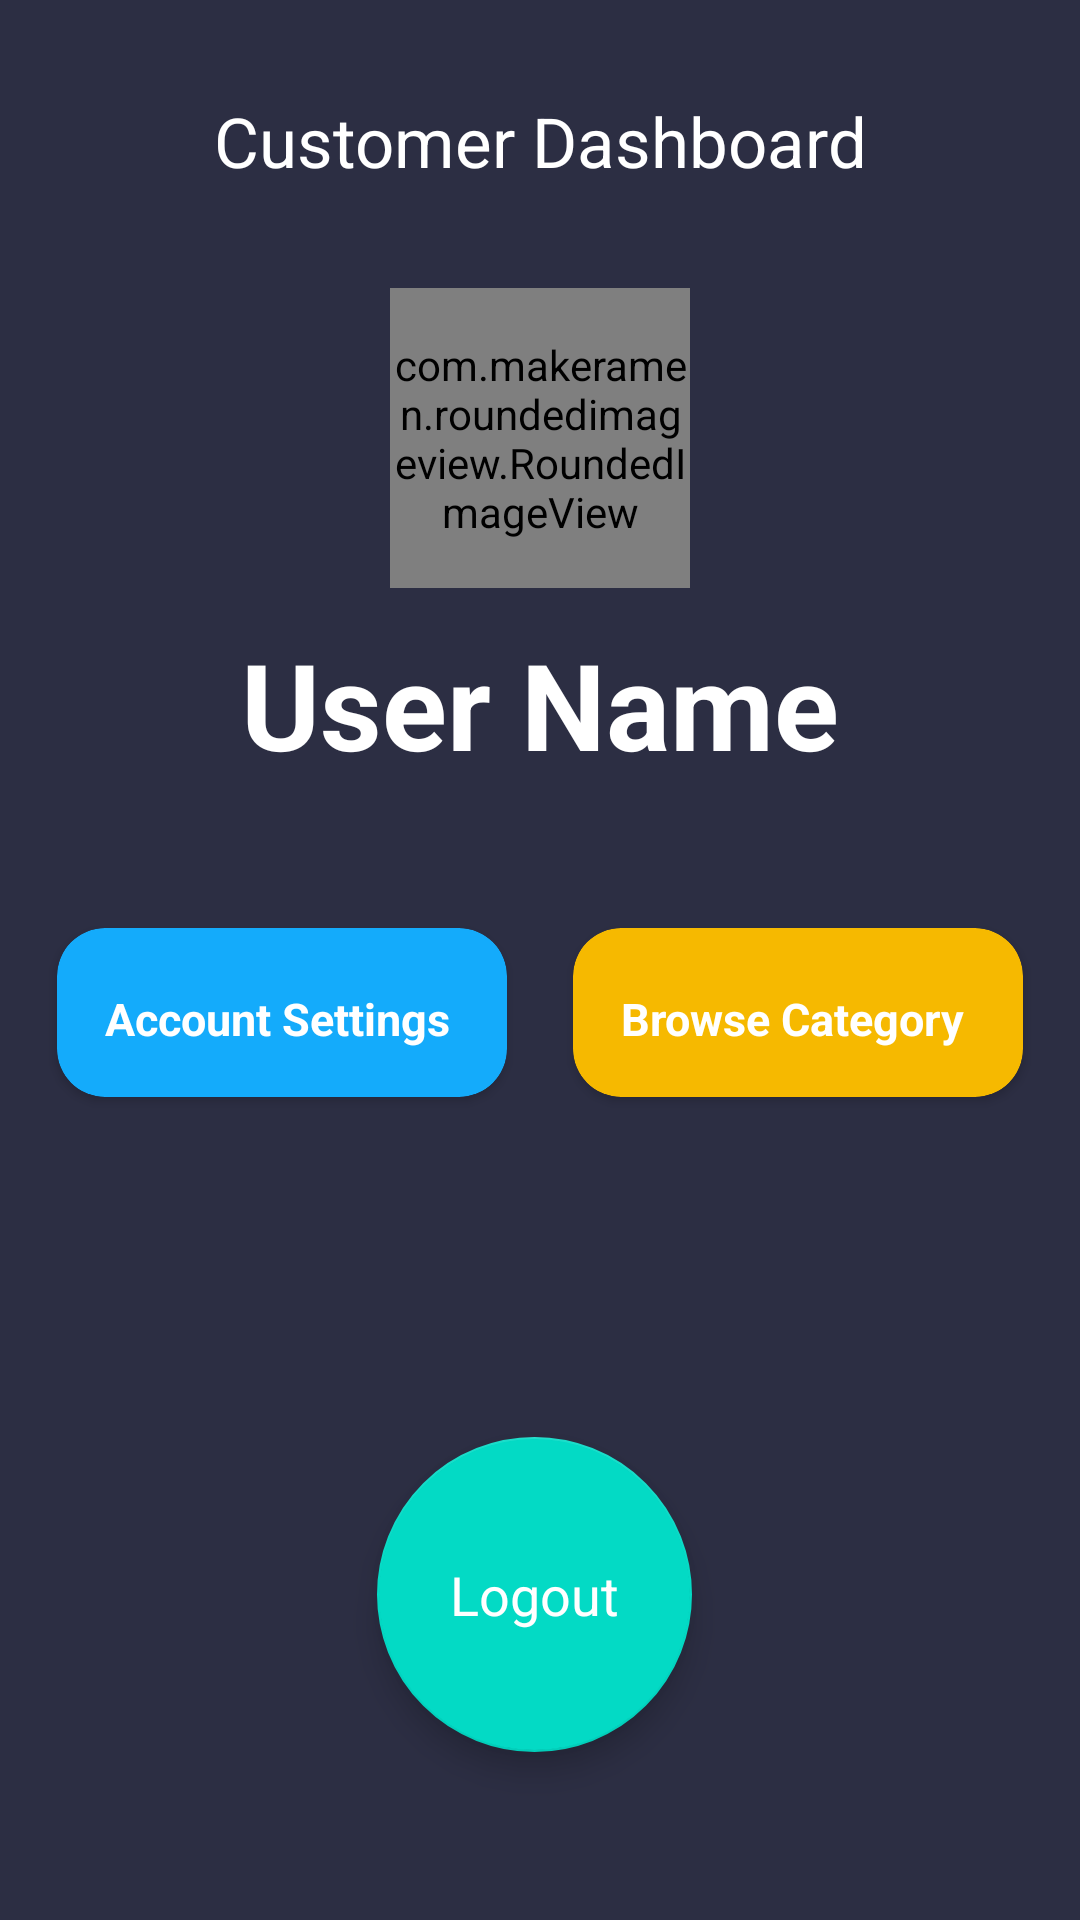

Produce the Android XML layout that renders to this screen, including the resource entries it uses.
<!-- AndroidManifest.xml: application theme Theme.BidFrenzy -->
<!-- res/layout/customerdashboard.xml -->
<?xml version="1.0" encoding="utf-8"?>
<androidx.constraintlayout.widget.ConstraintLayout xmlns:android="http://schemas.android.com/apk/res/android"
    xmlns:app="http://schemas.android.com/apk/res-auto"
    xmlns:tools="http://schemas.android.com/tools"
    android:layout_width="match_parent"
    android:layout_height="match_parent"
    android:background="@color/background"
    android:padding="12dp"
    android:orientation="vertical"
    tools:context=".CustomerDashboard">

    <TextView
        android:id="@+id/textTitle"
        android:layout_width="274dp"
        android:layout_height="45dp"
        android:text="Customer Dashboard"
        android:textAlignment="center"
        android:textColor="@color/text_or_icon"
        android:textSize="23sp"
        app:layout_constraintBottom_toTopOf="@+id/imageProfile"
        app:layout_constraintEnd_toEndOf="parent"
        app:layout_constraintStart_toStartOf="parent"
        app:layout_constraintTop_toTopOf="parent" />


    <com.makeramen.roundedimageview.RoundedImageView
        android:id="@+id/imageProfile"
        android:layout_width="100dp"
        android:layout_height="100dp"
        android:layout_marginTop="84dp"
        android:src="@drawable/ic_account"
        app:layout_constraintEnd_toEndOf="parent"
        app:layout_constraintStart_toStartOf="parent"
        app:layout_constraintTop_toBottomOf="@id/textTitle"
        app:layout_constraintTop_toTopOf="parent"
        app:riv_oval="true"
        tools:ignore="MissingConstraints" />
    
    <TextView
        android:id="@+id/textUsername"
        android:layout_width="wrap_content"
        android:layout_height="wrap_content"
        android:layout_marginTop="12dp"
        android:text="@string/james_thomas"
        android:textColor="@color/text_or_icon"
        android:textSize="40sp"
        android:textStyle="bold"
        app:layout_constraintEnd_toEndOf="parent"
        app:layout_constraintStart_toStartOf="parent"
        app:layout_constraintTop_toBottomOf="@id/imageProfile"
        />


    <com.google.android.material.floatingactionbutton.FloatingActionButton
        android:id="@+id/fabAad"
        android:layout_width="105dp"
        android:layout_height="143dp"
        android:layout_marginEnd="8dp"
        android:layout_marginBottom="44dp"
        android:contentDescription="@string/app_name"
        android:onClick="SignOut"
        app:layout_constraintBottom_toBottomOf="parent"
        app:layout_constraintEnd_toEndOf="parent"
        app:layout_constraintHorizontal_bias="0.51"
        app:layout_constraintStart_toStartOf="parent"
        app:tint="@color/background"
        tools:ignore="UsingOnClickInXml"
        />

    <TextView
        android:layout_width="wrap_content"
        android:layout_height="wrap_content"
        android:layout_gravity="center"
        android:elevation="16dp"
        android:text="Logout"
        android:textAppearance="?android:attr/textAppearanceMedium"
        android:textColor="@android:color/white"
        app:layout_constraintBottom_toBottomOf="@+id/fabAad"
        app:layout_constraintEnd_toEndOf="@+id/fabAad"
        app:layout_constraintStart_toStartOf="@+id/fabAad"
        app:layout_constraintTop_toTopOf="@+id/fabAad" />

    <androidx.constraintlayout.helper.widget.Flow
        android:layout_width="match_parent"
        android:layout_height="wrap_content"
        app:constraint_referenced_ids="dashB1,dashB4"
        app:flow_horizontalGap="8dp"
        app:flow_maxElementsWrap="2"
        app:flow_verticalGap="8dp"
        app:flow_wrapMode="aligned"
        app:layout_constraintBottom_toTopOf="@id/fabAad"
        app:layout_constraintTop_toBottomOf="@id/imageProfile"
        tools:layout_editor_absoluteX="16dp" />

    <androidx.cardview.widget.CardView
        android:id="@+id/dashB1"
        android:layout_width="0dp"
        android:layout_height="wrap_content"
        app:cardBackgroundColor="@color/dashboard_item_1"
        app:cardCornerRadius="16dp"
        app:cardUseCompatPadding="true"
        android:onClick="AccSetting"
        android:clickable="true">

        <LinearLayout
            android:layout_width="match_parent"
            android:layout_height="wrap_content"
            android:padding="16dp"
            android:orientation="vertical">


            <TextView
                android:layout_width="match_parent"
                android:layout_height="wrap_content"
                android:layout_marginTop="4dp"
                android:text="@string/option1"
                android:textColor="@color/text_or_icon"
                android:textSize="15sp"
                android:textStyle="bold"
                />
        </LinearLayout>


    </androidx.cardview.widget.CardView>
    >
    <androidx.cardview.widget.CardView
        android:id="@+id/dashB4"
        android:layout_width="0dp"
        android:layout_height="wrap_content"
        android:layout_marginLeft="100dp"
        app:cardBackgroundColor="@color/dashboard_item_4"
        android:onClick="BrowseCategory"
        app:cardCornerRadius="16dp"
        app:cardUseCompatPadding="true">

        <LinearLayout
            android:layout_width="match_parent"
            android:layout_height="wrap_content"
            android:padding="16dp"
            android:orientation="vertical"
            >

            <TextView
                android:layout_width="match_parent"
                android:layout_height="wrap_content"
                android:layout_marginTop="4dp"
                android:text="@string/option_4"
                android:textColor="@color/text_or_icon"
                android:textSize="15sp"
                android:textStyle="bold"
                />
        </LinearLayout>


    </androidx.cardview.widget.CardView>
</androidx.constraintlayout.widget.ConstraintLayout>
<!-- resources referenced by this layout -->
<resources>
  <color name="background">#2C2E43</color>
  <color name="dashboard_item_1">#14ABFB</color>
  <color name="dashboard_item_4">#F6B900</color>
  <color name="text_or_icon">#FFFFFF</color>
  <string name="app_name">CPmarkett</string>
  <string name="james_thomas">User Name</string>
  <string name="option1">Account Settings</string>
  <string name="option_4">Browse Category</string>
  <style name="Theme.BidFrenzy" parent="Theme.MaterialComponents.DayNight.DarkActionBar">
          
          <item name="colorPrimary">@color/purple_500</item>
          <item name="colorPrimaryVariant">@color/purple_700</item>
          <item name="colorOnPrimary">@color/white</item>
          
          <item name="colorSecondary">@color/teal_200</item>
          <item name="colorSecondaryVariant">@color/teal_700</item>
          <item name="colorOnSecondary">@color/black</item>
          
          <item name="android:statusBarColor">?attr/colorPrimaryVariant</item>
          
      </style>
  <color name="purple_500">#FF6200EE</color>
  <color name="purple_700">#FF3700B3</color>
  <color name="white">#FFFFFFFF</color>
  <color name="teal_200">#FF03DAC5</color>
  <color name="teal_700">#FF018786</color>
  <color name="black">#FF000000</color>
</resources>
